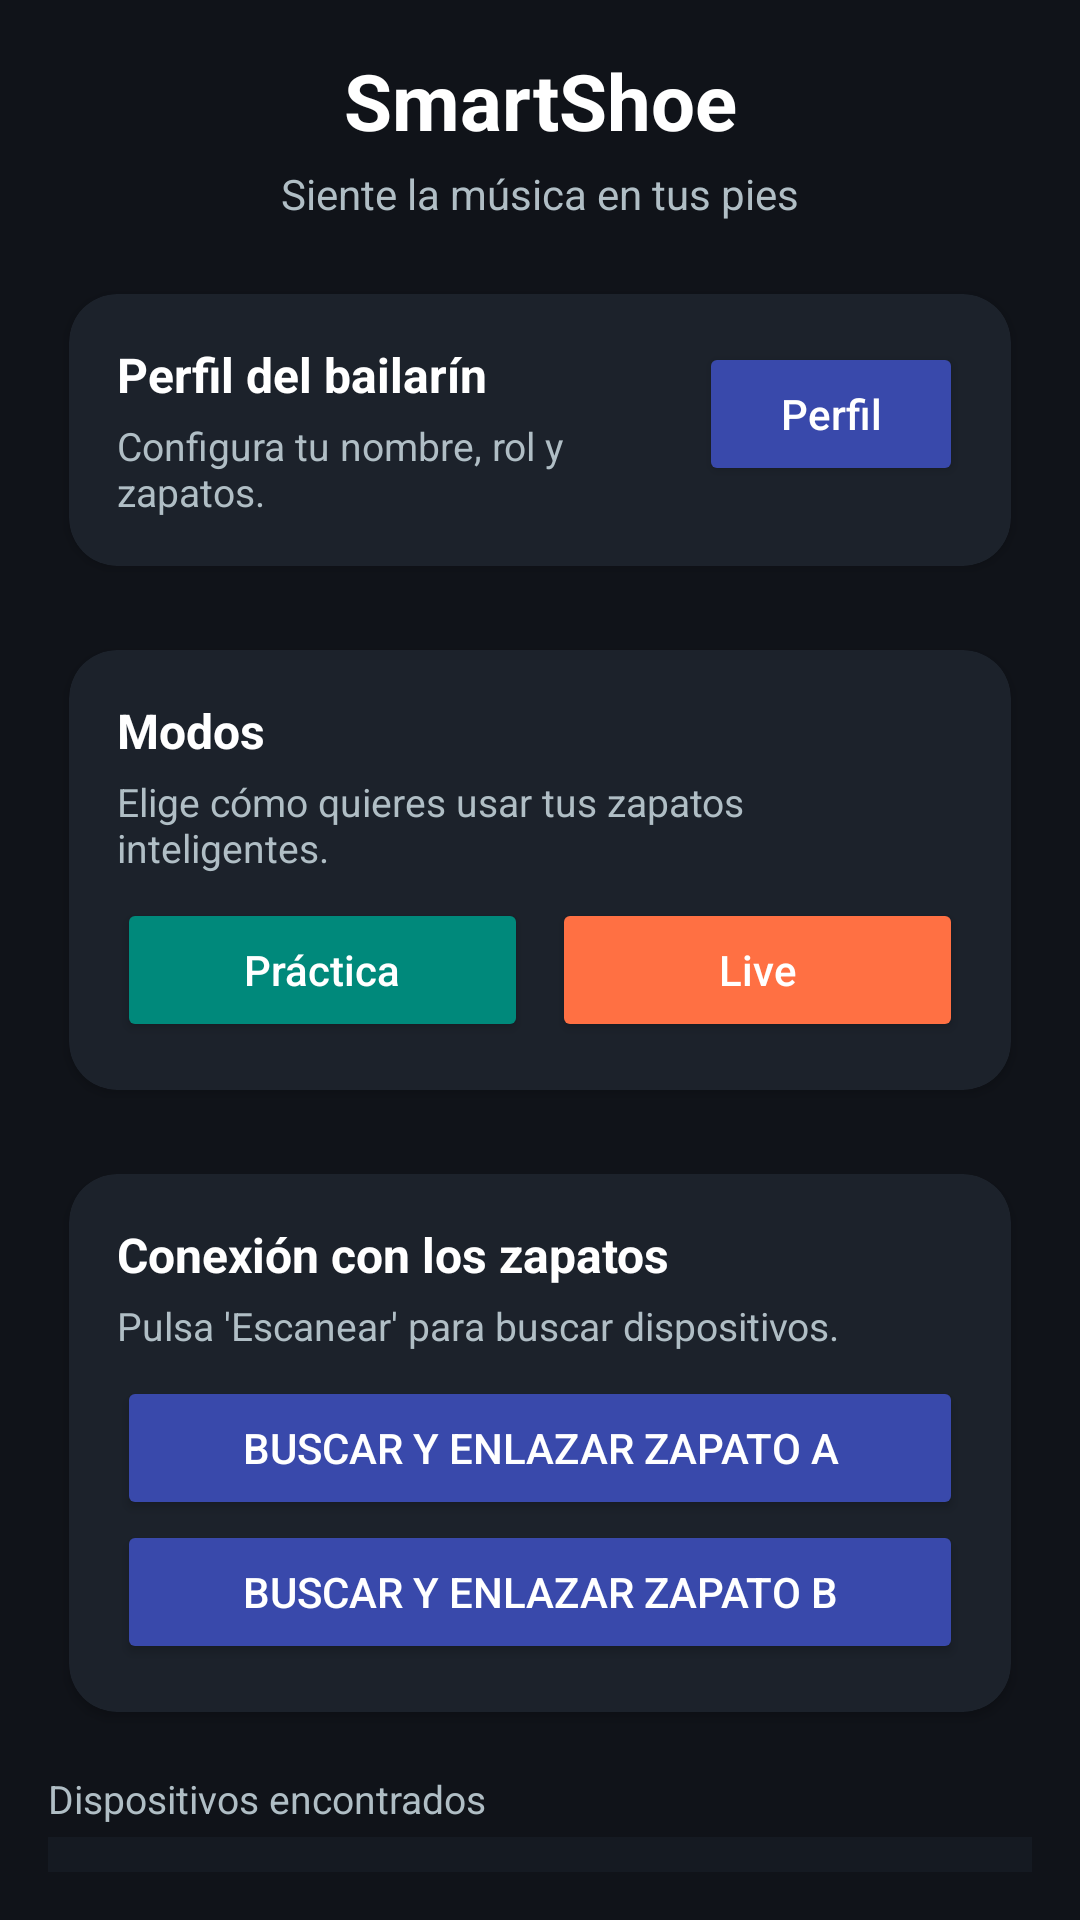

Reconstruct the res/layout file that produces this screen, plus the resources it refers to.
<!-- AndroidManifest.xml: application theme Theme.SmartShoe -->
<!-- res/layout/activity_main.xml -->
<?xml version="1.0" encoding="utf-8"?>
<LinearLayout xmlns:android="http://schemas.android.com/apk/res/android"
    xmlns:app="http://schemas.android.com/apk/res-auto"
    android:layout_width="match_parent"
    android:layout_height="match_parent"
    android:orientation="vertical"
    android:background="#101319"
    android:padding="16dp">

    
    <TextView
        android:id="@+id/textMainTitle"
        android:layout_width="match_parent"
        android:layout_height="wrap_content"
        android:text="SmartShoe"
        android:textColor="@android:color/white"
        android:textSize="26sp"
        android:textStyle="bold"
        android:gravity="center_horizontal"
        android:layout_marginBottom="4dp" />

    <TextView
        android:id="@+id/textMainSubtitle"
        android:layout_width="match_parent"
        android:layout_height="wrap_content"
        android:text="Siente la música en tus pies"
        android:textColor="#B0BEC5"
        android:textSize="14sp"
        android:gravity="center_horizontal"
        android:layout_marginBottom="16dp" />

    
    <androidx.cardview.widget.CardView
        android:layout_width="match_parent"
        android:layout_height="wrap_content"
        android:layout_marginBottom="12dp"
        app:cardCornerRadius="16dp"
        app:cardUseCompatPadding="true"
        app:cardBackgroundColor="#1C222B">

        <LinearLayout
            android:layout_width="match_parent"
            android:layout_height="wrap_content"
            android:orientation="horizontal"
            android:padding="16dp">

            <LinearLayout
                android:layout_width="0dp"
                android:layout_height="wrap_content"
                android:layout_weight="1"
                android:orientation="vertical">

                <TextView
                    android:layout_width="wrap_content"
                    android:layout_height="wrap_content"
                    android:text="Perfil del bailarín"
                    android:textColor="@android:color/white"
                    android:textStyle="bold"
                    android:textSize="16sp"
                    android:layout_marginBottom="4dp" />

                <TextView
                    android:layout_width="wrap_content"
                    android:layout_height="wrap_content"
                    android:text="Configura tu nombre, rol y zapatos."
                    android:textColor="#B0BEC5"
                    android:textSize="13sp" />
            </LinearLayout>

            <Button
                android:id="@+id/btnOpenProfile"
                android:layout_width="wrap_content"
                android:layout_height="wrap_content"
                android:text="Perfil"
                android:textAllCaps="false"
                android:backgroundTint="#3949AB"
                android:textColor="@android:color/white"
                android:layout_marginStart="8dp" />
        </LinearLayout>
    </androidx.cardview.widget.CardView>

    
    <androidx.cardview.widget.CardView
        android:layout_width="match_parent"
        android:layout_height="wrap_content"
        android:layout_marginBottom="12dp"
        app:cardCornerRadius="16dp"
        app:cardUseCompatPadding="true"
        app:cardBackgroundColor="#1C222B">

        <LinearLayout
            android:layout_width="match_parent"
            android:layout_height="wrap_content"
            android:orientation="vertical"
            android:padding="16dp">

            <TextView
                android:layout_width="wrap_content"
                android:layout_height="wrap_content"
                android:text="Modos"
                android:textColor="@android:color/white"
                android:textStyle="bold"
                android:textSize="16sp"
                android:layout_marginBottom="4dp" />

            <TextView
                android:layout_width="match_parent"
                android:layout_height="wrap_content"
                android:text="Elige cómo quieres usar tus zapatos inteligentes."
                android:textColor="#B0BEC5"
                android:textSize="13sp"
                android:layout_marginBottom="8dp" />

            <LinearLayout
                android:layout_width="match_parent"
                android:layout_height="wrap_content"
                android:orientation="horizontal">

                <Button
                    android:id="@+id/buttonPracticeMode"
                    android:layout_width="0dp"
                    android:layout_height="wrap_content"
                    android:layout_weight="1"
                    android:text="Práctica"
                    android:textAllCaps="false"
                    android:backgroundTint="#00897B"
                    android:textColor="@android:color/white" />

                <Button
                    android:id="@+id/buttonLiveMode"
                    android:layout_width="0dp"
                    android:layout_height="wrap_content"
                    android:layout_weight="1"
                    android:layout_marginStart="8dp"
                    android:text="Live"
                    android:textAllCaps="false"
                    android:backgroundTint="#FF7043"
                    android:textColor="@android:color/white" />
            </LinearLayout>
        </LinearLayout>
    </androidx.cardview.widget.CardView>

    
    <androidx.cardview.widget.CardView
        android:layout_width="match_parent"
        android:layout_height="wrap_content"
        android:layout_marginBottom="12dp"
        app:cardCornerRadius="16dp"
        app:cardUseCompatPadding="true"
        app:cardBackgroundColor="#1C222B">

        <LinearLayout
            android:layout_width="match_parent"
            android:layout_height="wrap_content"
            android:orientation="vertical"
            android:padding="16dp">

            <TextView
                android:layout_width="wrap_content"
                android:layout_height="wrap_content"
                android:text="Conexión con los zapatos"
                android:textColor="@android:color/white"
                android:textStyle="bold"
                android:textSize="16sp"
                android:layout_marginBottom="4dp" />

            <TextView
                android:id="@+id/tvStatus"
                android:layout_width="match_parent"
                android:layout_height="wrap_content"
                android:text="Pulsa 'Escanear' para buscar dispositivos."
                android:textColor="#B0BEC5"
                android:textSize="13sp"
                android:layout_marginBottom="8dp" />

            <Button
                android:id="@+id/btnScan"
                android:layout_width="match_parent"
                android:layout_height="wrap_content"
                android:text="Buscar y enlazar zapato A"
                android:backgroundTint="#3949AB"
                android:textColor="@android:color/white" />
            <Button
                android:id="@+id/btnScanB"
                android:layout_width="match_parent"
                android:layout_height="wrap_content"
                android:text="Buscar y enlazar zapato B"
                android:backgroundTint="#3949AB"
                android:textColor="@android:color/white" />
        </LinearLayout>
    </androidx.cardview.widget.CardView>

    
    <TextView
        android:layout_width="match_parent"
        android:layout_height="wrap_content"
        android:text="Dispositivos encontrados"
        android:textColor="#B0BEC5"
        android:textSize="13sp"
        android:layout_marginBottom="4dp" />

    <ListView
        android:id="@+id/lvDevices"
        android:layout_width="match_parent"
        android:layout_height="0dp"
        android:layout_weight="1"
        android:divider="#263238"
        android:dividerHeight="1dp"
        android:background="#151A22" />

</LinearLayout>
<!-- resources referenced by this layout -->
<resources>
  <style name="Theme.SmartShoe" parent="Base.Theme.SmartShoe" />
  <style name="Base.Theme.SmartShoe" parent="Theme.Material3.DayNight.NoActionBar">
          
          
      </style>
</resources>
